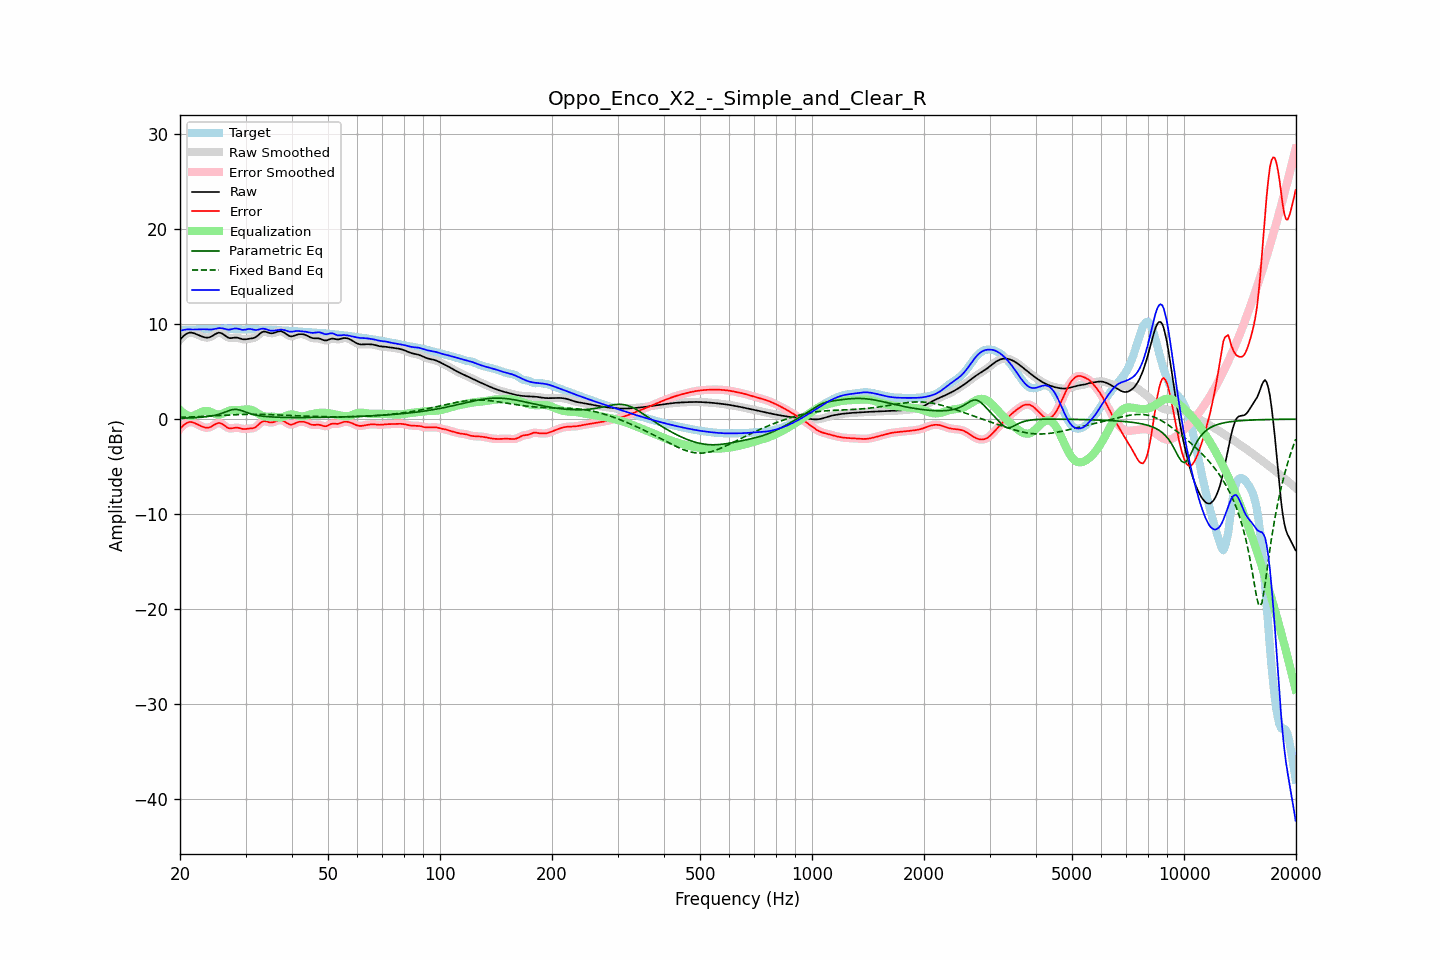

The data file committed next to this chart (first rows):
frequency, raw, error, smoothed, error_smoothed, equalization, parametric_eq, fixed_band_eq, equalized_raw, equalized_smoothed, target
20.00, 8.37, -1.01, 8.36, -1.02, 0.97, 0.10, 0.19, 9.35, 9.34, 9.38
20.20, 8.55, -0.84, 8.56, -0.83, 0.81, 0.10, 0.20, 9.35, 9.36, 9.38
20.40, 8.71, -0.67, 8.72, -0.66, 0.67, 0.11, 0.20, 9.38, 9.39, 9.39
20.61, 8.87, -0.52, 8.86, -0.53, 0.55, 0.11, 0.21, 9.42, 9.41, 9.39
20.81, 8.98, -0.42, 8.98, -0.42, 0.46, 0.12, 0.21, 9.44, 9.44, 9.40
21.02, 9.06, -0.34, 9.06, -0.34, 0.39, 0.12, 0.22, 9.45, 9.46, 9.40
21.23, 9.11, -0.30, 9.10, -0.31, 0.35, 0.13, 0.23, 9.46, 9.45, 9.41
21.44, 9.11, -0.31, 9.11, -0.31, 0.33, 0.14, 0.23, 9.44, 9.44, 9.42
21.66, 9.07, -0.35, 9.08, -0.35, 0.36, 0.15, 0.24, 9.43, 9.43, 9.42
21.87, 9.03, -0.40, 9.03, -0.41, 0.41, 0.16, 0.25, 9.43, 9.43, 9.43
22.09, 8.96, -0.48, 8.96, -0.48, 0.48, 0.16, 0.26, 9.44, 9.44, 9.44
22.31, 8.89, -0.56, 8.89, -0.56, 0.56, 0.18, 0.26, 9.44, 9.45, 9.45
22.54, 8.81, -0.64, 8.81, -0.64, 0.64, 0.19, 0.27, 9.46, 9.46, 9.46
22.76, 8.74, -0.72, 8.74, -0.72, 0.72, 0.20, 0.28, 9.47, 9.46, 9.47
22.99, 8.68, -0.80, 8.68, -0.80, 0.79, 0.22, 0.29, 9.47, 9.47, 9.47
23.22, 8.63, -0.85, 8.63, -0.85, 0.84, 0.23, 0.29, 9.47, 9.47, 9.48
23.45, 8.59, -0.89, 8.59, -0.89, 0.87, 0.25, 0.30, 9.46, 9.46, 9.48
23.69, 8.58, -0.90, 8.58, -0.90, 0.86, 0.27, 0.31, 9.44, 9.44, 9.48
23.92, 8.60, -0.88, 8.60, -0.88, 0.83, 0.29, 0.32, 9.43, 9.43, 9.48
24.16, 8.66, -0.82, 8.66, -0.82, 0.77, 0.32, 0.33, 9.43, 9.43, 9.48
24.40, 8.74, -0.73, 8.75, -0.73, 0.70, 0.35, 0.34, 9.44, 9.45, 9.48
24.65, 8.85, -0.63, 8.85, -0.63, 0.62, 0.38, 0.35, 9.47, 9.47, 9.48
24.89, 8.96, -0.52, 8.96, -0.52, 0.55, 0.42, 0.36, 9.51, 9.51, 9.48
25.14, 9.04, -0.45, 9.05, -0.44, 0.50, 0.46, 0.37, 9.54, 9.54, 9.49
25.39, 9.10, -0.39, 9.09, -0.41, 0.48, 0.51, 0.38, 9.58, 9.57, 9.50
25.65, 9.08, -0.42, 9.08, -0.42, 0.50, 0.56, 0.38, 9.58, 9.58, 9.50
25.91, 9.03, -0.48, 9.03, -0.49, 0.54, 0.61, 0.39, 9.57, 9.57, 9.51
26.16, 8.93, -0.59, 8.92, -0.59, 0.61, 0.68, 0.40, 9.54, 9.54, 9.52
26.43, 8.80, -0.72, 8.80, -0.72, 0.70, 0.74, 0.41, 9.49, 9.50, 9.52
26.69, 8.68, -0.84, 8.68, -0.84, 0.78, 0.81, 0.42, 9.46, 9.46, 9.52
26.96, 8.58, -0.94, 8.59, -0.93, 0.85, 0.87, 0.43, 9.43, 9.43, 9.52
27.23, 8.53, -0.98, 8.54, -0.97, 0.90, 0.93, 0.44, 9.43, 9.44, 9.51
27.50, 8.54, -0.97, 8.54, -0.97, 0.93, 0.98, 0.45, 9.47, 9.47, 9.51
27.77, 8.56, -0.94, 8.56, -0.94, 0.95, 1.01, 0.45, 9.51, 9.51, 9.50
28.05, 8.58, -0.91, 8.58, -0.91, 0.96, 1.03, 0.46, 9.54, 9.54, 9.49
28.33, 8.58, -0.90, 8.58, -0.90, 0.96, 1.02, 0.47, 9.54, 9.54, 9.48
28.62, 8.56, -0.91, 8.56, -0.91, 0.96, 1.01, 0.48, 9.52, 9.52, 9.47
28.90, 8.51, -0.94, 8.51, -0.95, 0.96, 0.96, 0.48, 9.48, 9.48, 9.46
29.19, 8.46, -0.99, 8.46, -0.99, 0.97, 0.92, 0.49, 9.43, 9.43, 9.45
29.48, 8.41, -1.03, 8.42, -1.02, 0.99, 0.85, 0.49, 9.40, 9.41, 9.44
29.78, 8.40, -1.03, 8.40, -1.03, 1.01, 0.79, 0.50, 9.41, 9.41, 9.44
30.08, 8.41, -1.03, 8.41, -1.03, 1.03, 0.73, 0.50, 9.43, 9.44, 9.44
30.38, 8.44, -1.01, 8.44, -1.01, 1.03, 0.67, 0.50, 9.47, 9.47, 9.45
30.68, 8.47, -0.99, 8.46, -0.99, 1.02, 0.61, 0.51, 9.49, 9.48, 9.46
30.99, 8.49, -0.98, 8.49, -0.98, 0.99, 0.56, 0.51, 9.48, 9.48, 9.47
31.30, 8.51, -0.96, 8.51, -0.96, 0.93, 0.51, 0.51, 9.45, 9.45, 9.47
31.61, 8.55, -0.92, 8.56, -0.92, 0.85, 0.47, 0.51, 9.41, 9.41, 9.47
31.93, 8.62, -0.84, 8.63, -0.83, 0.76, 0.43, 0.51, 9.38, 9.39, 9.47
32.24, 8.75, -0.71, 8.75, -0.70, 0.65, 0.40, 0.51, 9.40, 9.40, 9.46
32.57, 8.89, -0.55, 8.89, -0.55, 0.54, 0.37, 0.51, 9.44, 9.44, 9.44
32.89, 9.04, -0.39, 9.04, -0.40, 0.45, 0.34, 0.50, 9.49, 9.49, 9.43
33.22, 9.15, -0.28, 9.15, -0.28, 0.37, 0.32, 0.50, 9.52, 9.52, 9.43
33.55, 9.22, -0.20, 9.21, -0.22, 0.31, 0.30, 0.50, 9.53, 9.52, 9.42
33.89, 9.21, -0.21, 9.21, -0.21, 0.28, 0.28, 0.49, 9.49, 9.48, 9.42
34.23, 9.16, -0.25, 9.16, -0.25, 0.26, 0.27, 0.49, 9.43, 9.43, 9.41
34.57, 9.10, -0.31, 9.10, -0.30, 0.27, 0.25, 0.48, 9.37, 9.37, 9.41
34.92, 9.05, -0.35, 9.06, -0.34, 0.27, 0.24, 0.48, 9.32, 9.33, 9.40
35.27, 9.04, -0.35, 9.04, -0.35, 0.27, 0.23, 0.47, 9.31, 9.31, 9.39
35.62, 9.06, -0.32, 9.06, -0.32, 0.26, 0.22, 0.46, 9.31, 9.32, 9.38
35.97, 9.11, -0.26, 9.11, -0.26, 0.23, 0.21, 0.46, 9.34, 9.34, 9.37
... 635 more rows
